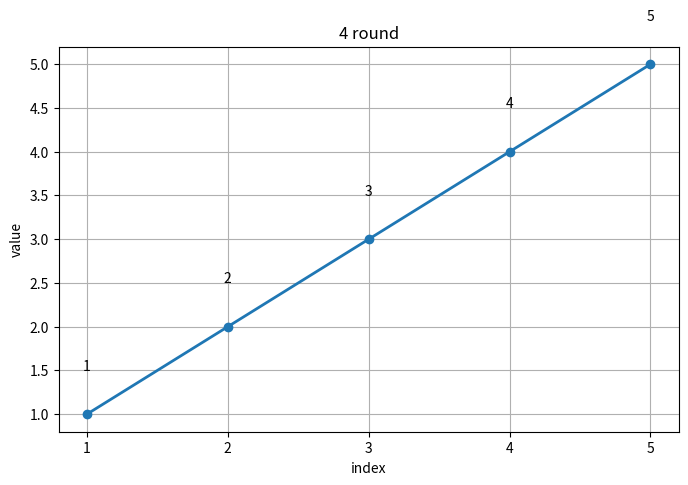

Reproduce this figure in Python.
import matplotlib.pyplot as plt
from matplotlib.animation import FuncAnimation, PillowWriter
filename = "sorting\\bubsort.gif"
a = [5,4,3,2,1]
n = len(a)
x = [i + 1 for i in range(n)]


frames = []

frames.append(a.copy())  # round 0

for i in range(n - 1):
    for j in range(n - i - 1):
        if a[j] > a[j + 1]:
            a[j], a[j + 1] = a[j + 1], a[j]

    frames.append(a.copy())

# Create figure
fig, ax = plt.subplots(figsize=(8, 5))

max_value = max(max(frame) for frame in frames)


def update(frame_no):
    ax.clear()

    current_array = frames[frame_no]

    ax.plot(x, current_array, marker="o", linewidth=2)

    ax.set_title(f"{frame_no} round")
    ax.set_xlabel("index")
    ax.set_ylabel("value")
    ax.set_xticks(x)
    # ax.set_ylim(0, max_value + 5)
    ax.grid(True)

    for index, value in enumerate(current_array):
        ax.text(x[index], value + 0.5, str(value), ha="center")


# Animation
animation = FuncAnimation(
    fig,
    update,
    frames=len(frames),
    interval=1000,
    repeat=False
)

# Save as GIF
animation.save(
    filename,
    writer=PillowWriter(fps=1)
)

plt.close()

print(f"GIF saved successfully as {filename}")
